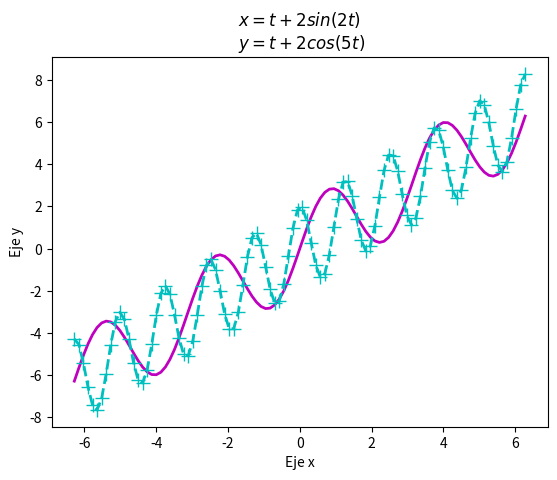

Generate this figure with matplotlib:
import matplotlib.pyplot as plt 
import numpy as np 
import math 

xpoints = np.linspace(-2*np.pi, 2*np.pi ,100)

def f(x):
    return(x + 2*np.sin(2*x))
def y(x):
    return(x + 2*np.cos(5*x))   

plt.plot(xpoints, f(xpoints),'-', linewidth = 2, color = 'm', markersize =10)
plt.plot(xpoints, y(xpoints),'+--c', linewidth = 2, markersize =10)
plt.title('$ x=t + 2sin(2t) $ \n $ y=t + 2cos(5t) $')
plt.ylabel('Eje y')
plt.xlabel('Eje x')
plt.show() 
